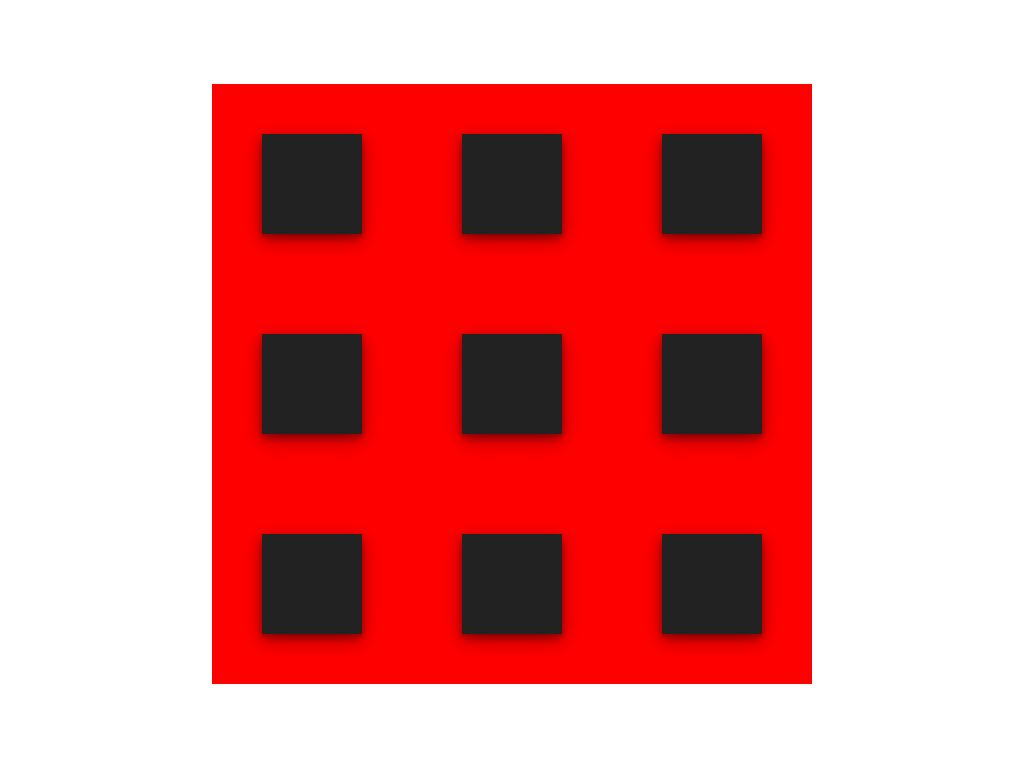

Give the HTML and CSS whose rendering is this image.

<html>
  <head>
    <title>Pling!</title>
    <style>
      body{
        background-color:#fff;
      }
      body, div{
        margin:0px;
        height:100vh;
        display:grid;
        place-items:center;
      }

      .container{
        height:600px;
        width:600px;
        display: grid;
        grid-template-columns: 1fr 1fr 1fr;
        grid-template-rows: 1fr 1fr 1fr;
      }

      .base{
        height:200px;
        width:200px;
        background-color:#f00;
      }


      .obj{
        height:50%;
        width:50%;
        background-color:#222;
        box-shadow: 0 4px 8px 0 rgba(0, 0, 0, 0.35), 0 6px 20px 0 rgba(0, 0, 0, 0.3);
      }

      .obj-1{
        animation: spin 2s cubic-bezier(0.785, 0.135, 0.15, 0.86) infinite;
      }

      .obj-2{
        animation: spin-inverse 2s cubic-bezier(0.785, 0.135, 0.15, 0.86) infinite;
      }

      .obj-3{
        animation: spin-right-left 500ms cubic-bezier(0.785, 0.135, 0.15, 0.86) infinite;
      }

      .obj-4{
        animation: spin-top-bottom 500ms cubic-bezier(0.785, 0.135, 0.15, 0.86) infinite;
      }

      @keyframes spin-top-bottom{
        50%{
          height:0px;
        }
        100%{
          height:100px;
        }
      }

      @keyframes spin-right-left{
        50%{
          width:0px;
        }
        100%{
          width:100px;
        }
      }

      @keyframes spin{
        0%{
          height:100px;
          width:100px;
        }  20%{
          width:0px;
        }
        50%{
          height:100px;
          width:100px; 
        }
        75%{
          height:0px;
        }
        100%{
          height:100px;
          width:100px; 
        } 
      }

      @keyframes spin-inverse{
        0%{
          height:100px;
          width:100px;
        }
        20%{
          height:0px;
        }
        50%{
          height:100px;
          width:100px; 
        }
        75%{
          width:0px;
        }
        100%{
          height:100px;
          width:100px; 
        } 
      }
    </style>
  </head>
  <body>
    <div class="container">
       <div class="base"><div class="obj obj-1"></div></div>
       <div class="base"><div class="obj obj-1"></div></div>
       <div class="base"><div class="obj obj-1"></div></div>
       <div class="base"><div class="obj obj-1"></div></div>
       <div class="base"><div class="obj obj-1"></div></div>
       <div class="base"><div class="obj obj-2"></div></div>
       <div class="base"><div class="obj obj-1"></div></div>
       <div class="base"><div class="obj obj-2"></div></div>
       <div class="base"><div class="obj obj-2"></div></div>
    </div>
  </body>
</html>
